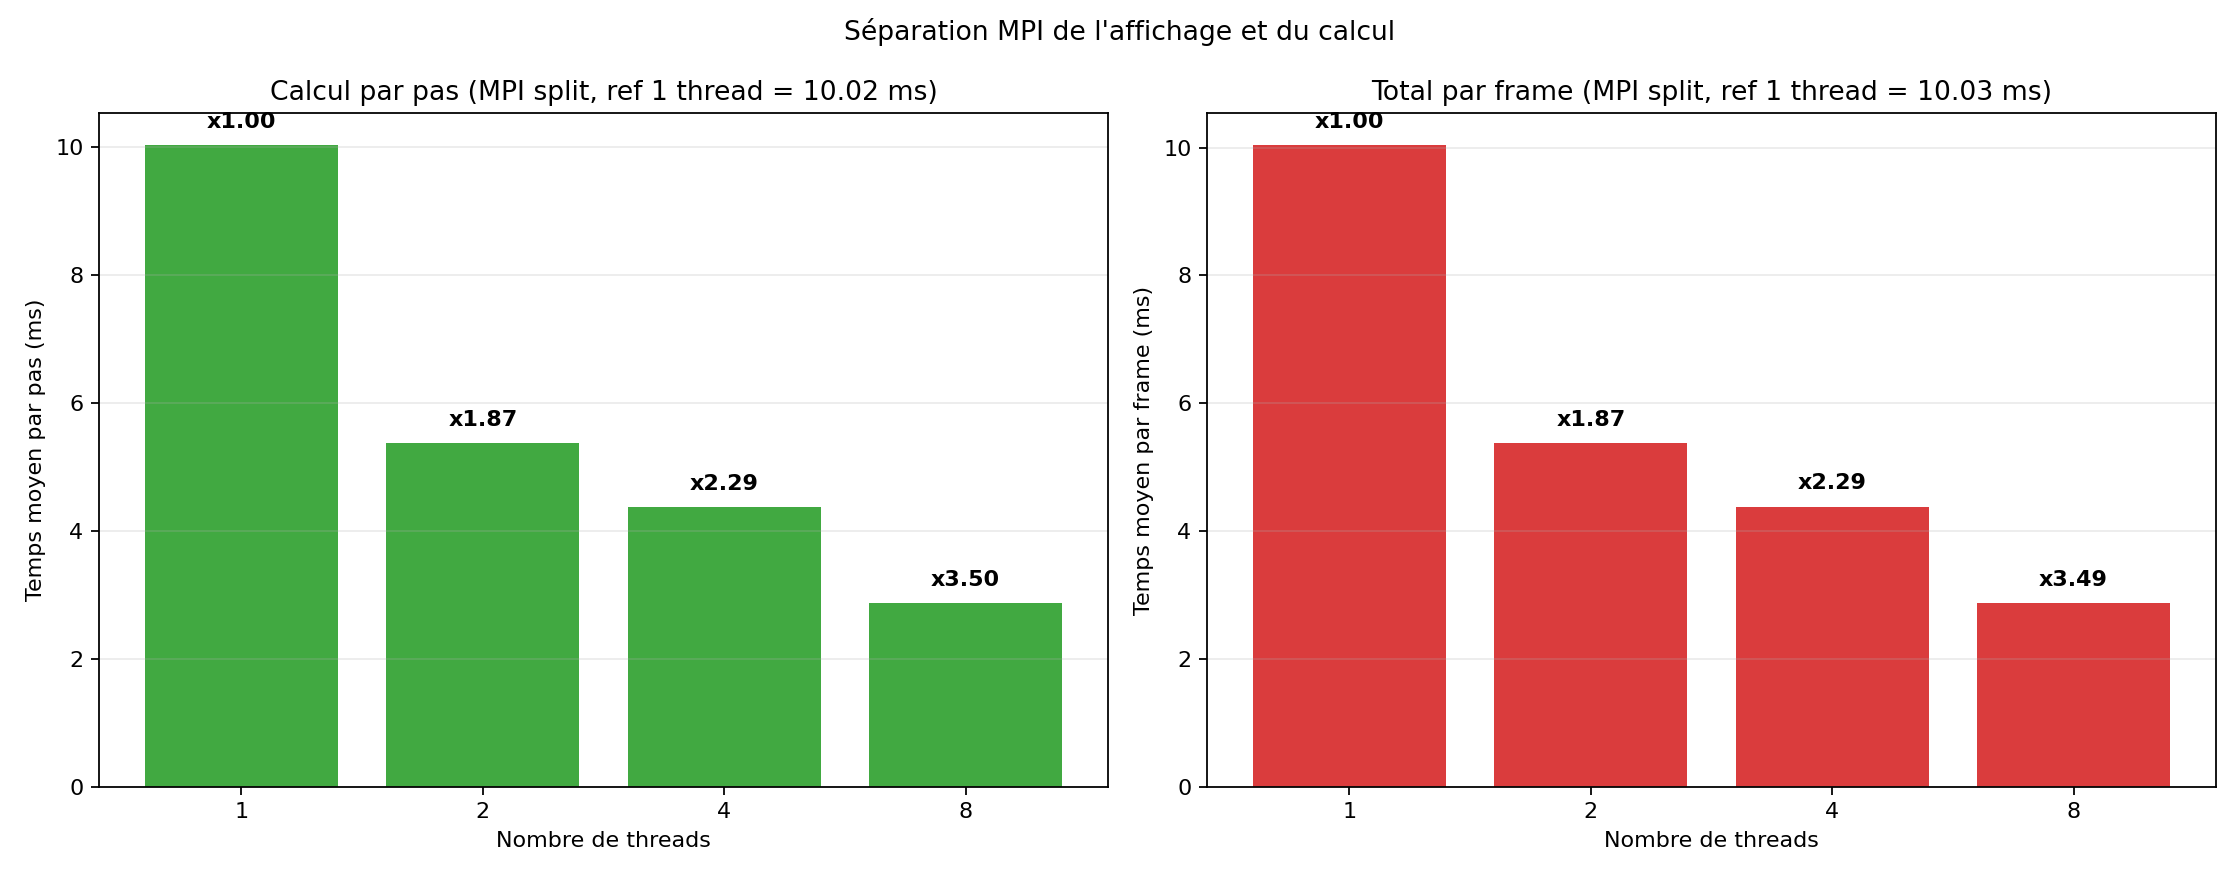

Data behind this chart, as committed beside it:
threads_requested, threads_used, compute_ms, frame_ms
1, 1, 10.02, 10.03
2, 2, 5.37, 5.378
4, 4, 4.371, 4.382
8, 8, 2.865, 2.871
